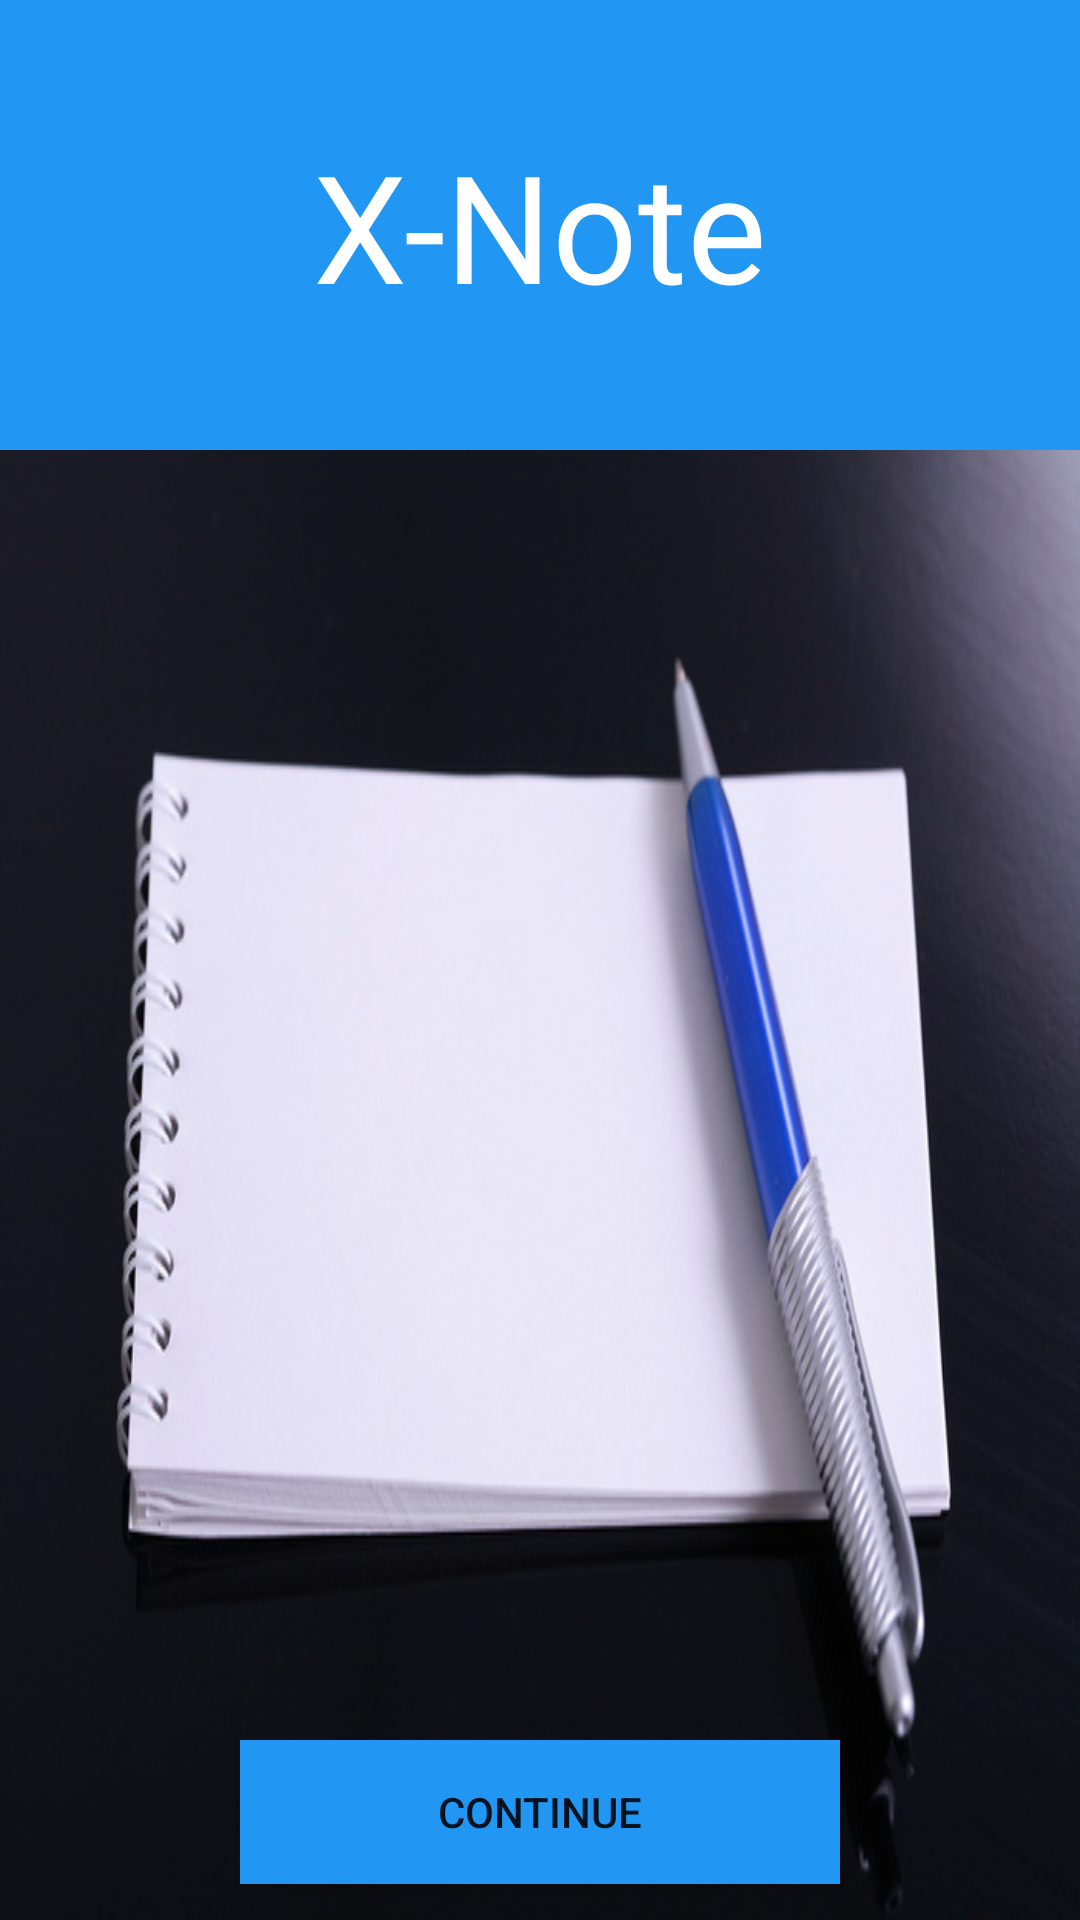

Here is an Android app screen rendered from its layout file. Give the layout XML and the strings, colors and styles it references.
<!-- AndroidManifest.xml: application theme AppTheme -->
<!-- res/layout/activity_main.xml -->
<RelativeLayout xmlns:android="http://schemas.android.com/apk/res/android"
    xmlns:tools="http://schemas.android.com/tools" android:layout_width="fill_parent"
    android:layout_height="fill_parent"
     tools:context=".MainActivity"
    android:background="#212121">

    <FrameLayout
        android:layout_width="fill_parent"
        android:layout_height="wrap_content"
        android:minHeight="150dp"
        android:background="#2196F3"
        android:id="@+id/frameLayout"
        android:layout_alignParentTop="true"
        android:layout_centerHorizontal="true">

        <TextView
            android:layout_width="wrap_content"
            android:layout_height="wrap_content"
            android:textAppearance="?android:attr/textAppearanceLarge"
            android:text="X-Note"
            android:id="@+id/tackyText1"
            android:layout_gravity="center"
            android:textColor="#FFFF"
            android:textSize="50dp" />

    </FrameLayout>

    <ImageView
        android:layout_width="fill_parent"
        android:layout_height="fill_parent"
        android:id="@+id/tackyImage"
        android:minHeight="420dp"
        android:layout_below="@+id/frameLayout"
        android:layout_alignLeft="@+id/frameLayout"
        android:layout_alignStart="@+id/frameLayout"
        android:background="@mipmap/note" />

    <Button
        android:layout_width="wrap_content"
        android:layout_height="wrap_content"
        android:text="Continue"
        android:width="200dp"
        android:background="#2196F3"
        android:id="@+id/tackyButton"
        android:layout_gravity="center_horizontal|bottom"
        android:layout_alignParentBottom="true"
        android:layout_centerHorizontal="true"
        android:onClick="onClick"
        android:layout_marginBottom="12dp"/>



</RelativeLayout>
<!-- resources referenced by this layout -->
<resources>
  <!-- mipmap note: jpg bitmap (mipmap-hdpi, 61919 bytes) -->
  <style name="AppTheme" parent="Theme.AppCompat.Light.NoActionBar">
          
          <item name="colorPrimaryDark">#1E88E5</item>
  
  
      </style>
</resources>
